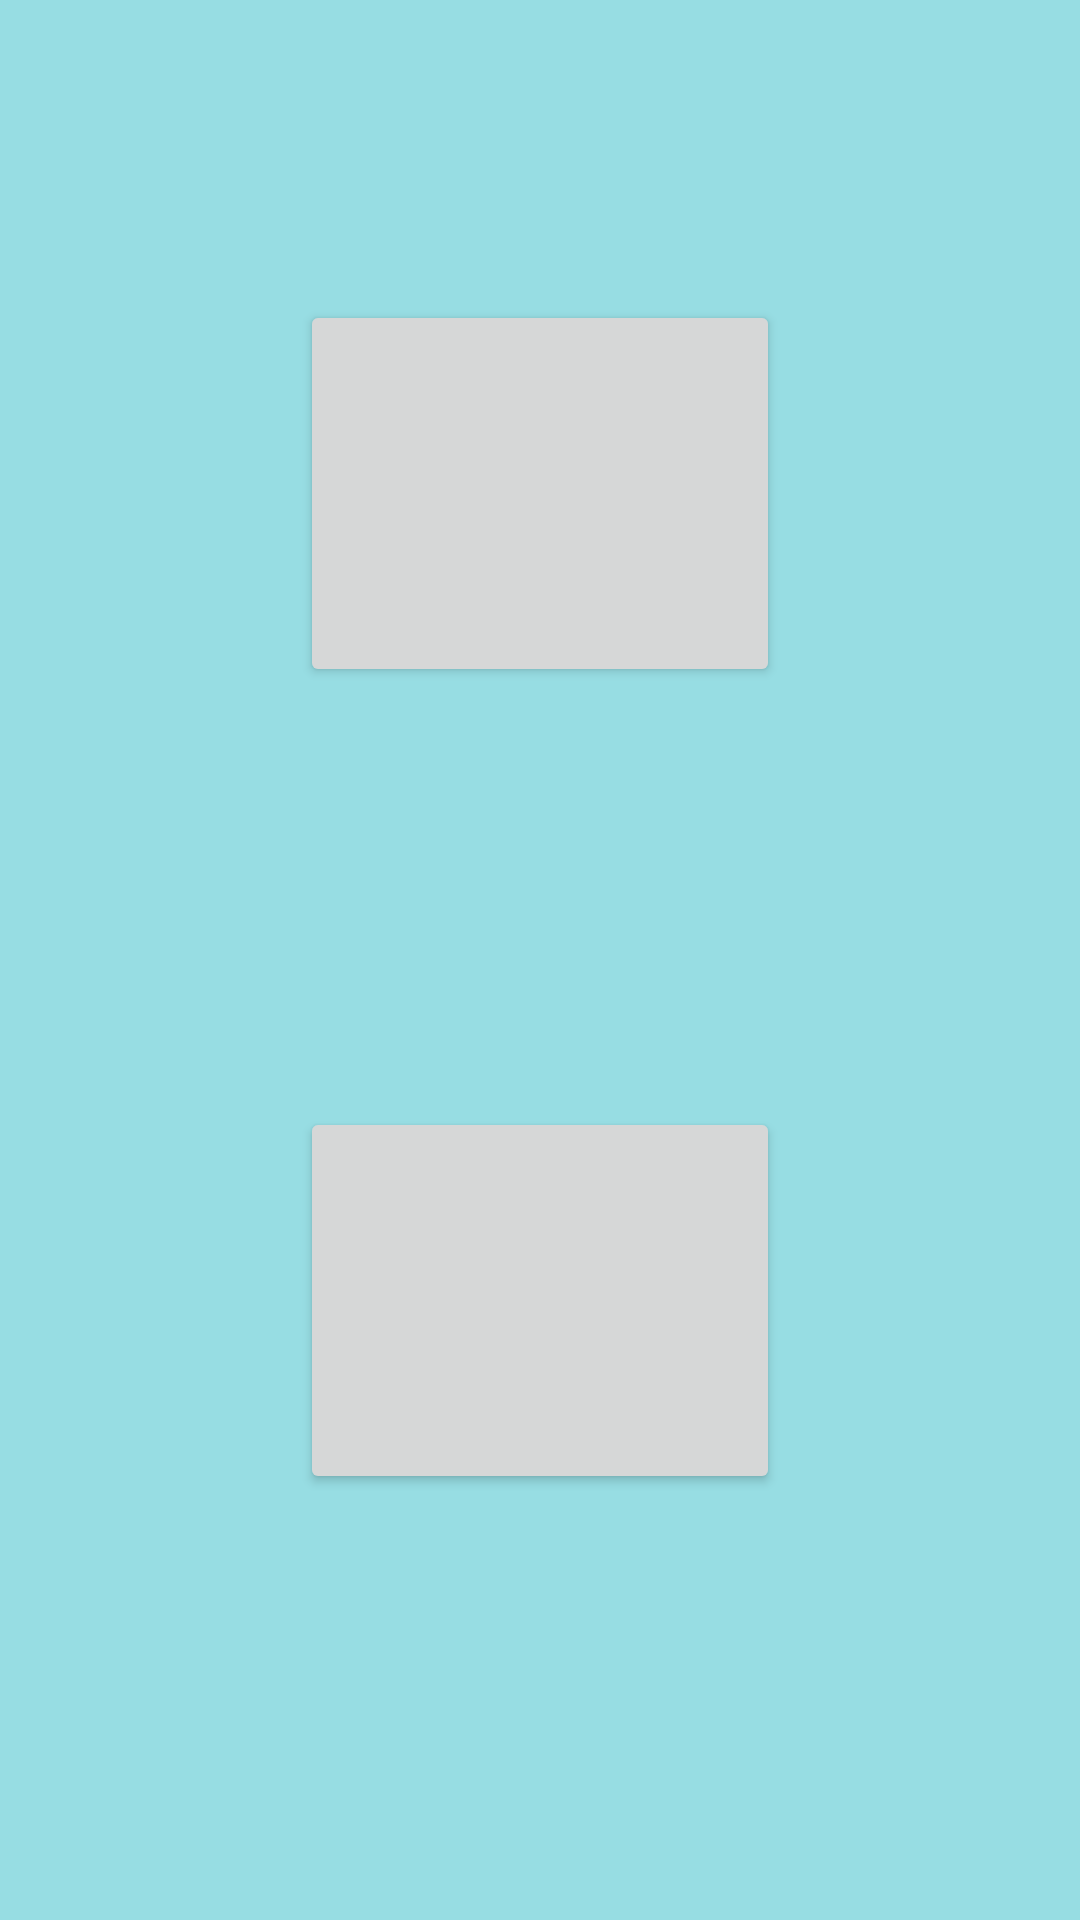

Write the Android layout XML for this screen, with the resource values it uses.
<!-- AndroidManifest.xml: application theme Theme.Assignment1Fitness -->
<!-- res/layout/activity_main2.xml -->
<?xml version="1.0" encoding="utf-8"?>
<LinearLayout xmlns:android="http://schemas.android.com/apk/res/android"
    xmlns:app2="http://schemas.android.com/apk/res-auto"
    xmlns:tools="http://schemas.android.com/tools"
    android:layout_width="match_parent"
    android:layout_height="match_parent"
    android:background="#97DDE3"
    android:orientation="vertical"
    tools:context=".MainActivity2"

    android:padding="100dp"
    >

    <Button
        android:id="@+id/diet"
        android:layout_width="match_parent"
        android:layout_height="wrap_content"
        android:foreground="@drawable/the_fundamentals_of_a_balanced_diet"

        android:gravity="center"
        android:onClick="btnDiet"
        android:paddingBottom="100dp"
        tools:ignore="SpeakableTextPresentCheck" />

    <Button
        android:id="@+id/trainig"
        android:layout_width="match_parent"
        android:layout_height="wrap_content"
        android:layout_marginTop="140dp"
        android:foreground="@drawable/a_fitness_trainers"
        android:gravity="center"
        android:onClick="btnTraining"
        android:paddingTop="100dp"

        tools:ignore="SpeakableTextPresentCheck" />

</LinearLayout>
<!-- resources referenced by this layout -->
<resources>
  <style name="Theme.Assignment1Fitness" parent="Theme.MaterialComponents.DayNight.DarkActionBar">
          
          <item name="colorPrimary">@color/purple_500</item>
          <item name="colorPrimaryVariant">@color/purple_700</item>
          <item name="colorOnPrimary">@color/white</item>
          
          <item name="colorSecondary">@color/teal_200</item>
          <item name="colorSecondaryVariant">@color/teal_700</item>
          <item name="colorOnSecondary">@color/black</item>
          
          <item name="android:statusBarColor" tools:targetApi="l">?attr/colorPrimaryVariant</item>
          
      </style>
  <!-- not gathered from this repository: default colours our renderer supplied (Android Studio template values) -->
  <color name="purple_500">#FF6200EE</color>
  <color name="purple_700">#FF3700B3</color>
  <color name="teal_200">#FF03DAC5</color>
  <color name="teal_700">#FF018786</color>
  <color name="black">#FF000000</color>
  <color name="white">#FFFFFFFF</color>
</resources>
